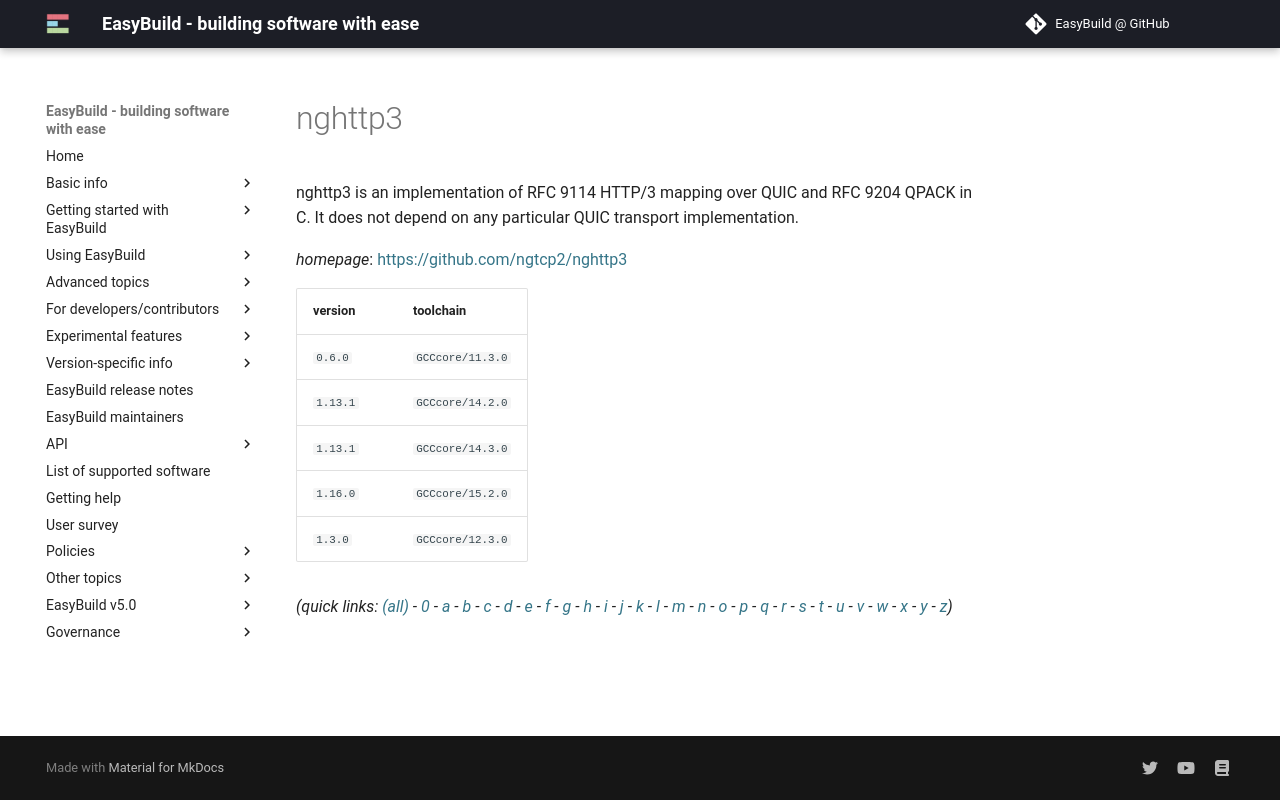

repository: easybuilders/easybuild-docs · page: version-specific/supported-software/n/nghttp3/index.html · generator: mkdocs

---
search:
  boost: 0.5
---
# nghttp3

nghttp3 is an implementation of RFC 9114 HTTP/3 mapping over QUIC and RFC 9204 QPACK in C. It does not depend on any particular QUIC transport implementation.

*homepage*: <https://github.com/ngtcp2/nghttp3>

version | toolchain
--------|----------
``0.6.0`` | ``GCCcore/11.3.0``
``1.13.1`` | ``GCCcore/14.2.0``
``1.13.1`` | ``GCCcore/14.3.0``
``1.16.0`` | ``GCCcore/15.2.0``
``1.3.0`` | ``GCCcore/12.3.0``


*(quick links: [(all)](../index.md) - [0](../0/index.md) - [a](../a/index.md) - [b](../b/index.md) - [c](../c/index.md) - [d](../d/index.md) - [e](../e/index.md) - [f](../f/index.md) - [g](../g/index.md) - [h](../h/index.md) - [i](../i/index.md) - [j](../j/index.md) - [k](../k/index.md) - [l](../l/index.md) - [m](../m/index.md) - [n](../n/index.md) - [o](../o/index.md) - [p](../p/index.md) - [q](../q/index.md) - [r](../r/index.md) - [s](../s/index.md) - [t](../t/index.md) - [u](../u/index.md) - [v](../v/index.md) - [w](../w/index.md) - [x](../x/index.md) - [y](../y/index.md) - [z](../z/index.md))*
